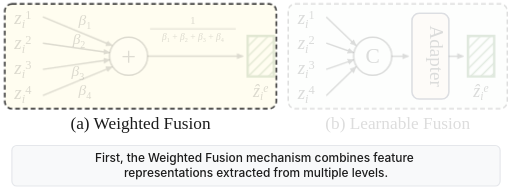
t = 0.00 s
t = 1.81 s: frame unchanged from t = 0.00 s, image omitted
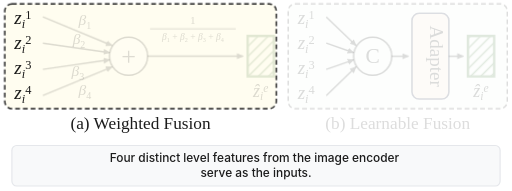
t = 3.61 s
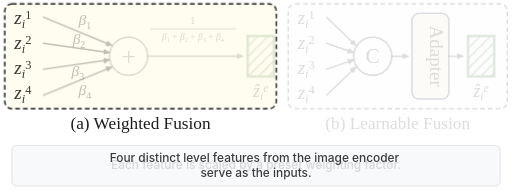
t = 4.82 s
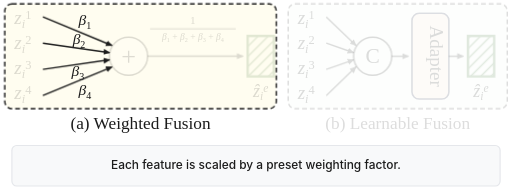
t = 6.63 s
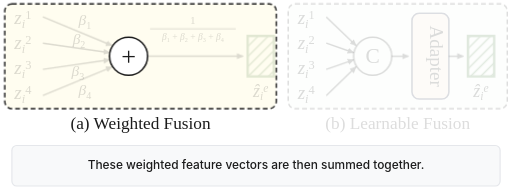
t = 8.43 s

The animated SVG that drew these frames (rendered in a browser with its animation timeline set to each time). Animation: 22 CSS @keyframes rules; frames cover the first 8.43 s, repeats indefinitely.

<svg xmlns="http://www.w3.org/2000/svg" viewBox="0 0 430 160" width="430" height="160">
  <defs>
    <style>
      /* Base ghost state for animated diagram elements */
      #block_a_bg, #caption_a,
      #node_z1_a, #node_z2_a, #node_z3_a, #node_z4_a,
      #label_beta1, #label_beta2, #label_beta3, #label_beta4,
      #edge_z1_to_plus, #edge_z2_to_plus, #edge_z3_to_plus, #edge_z4_to_plus,
      #node_plus_a, #label_plus_a,
      #label_fraction_num, #label_fraction_bar, #label_fraction_den, #edge_plus_to_out_a,
      #node_out_a, #label_out_z_a,
      #block_b_bg, #caption_b,
      #node_z1_b, #node_z2_b, #node_z3_b, #node_z4_b,
      #node_concat_b, #label_concat_c,
      #edge_z1_to_concat, #edge_z2_to_concat, #edge_z3_to_concat, #edge_z4_to_concat,
      #node_adapter, #edge_concat_to_adapter,
      #node_out_b, #label_out_z_b, #edge_adapter_to_out_b {
        opacity: 0.15;
      }

      /* Base state for narration banners */
      .narr-text {
        opacity: 0;
        font-family: -apple-system, BlinkMacSystemFont, "Segoe UI", Roboto, Helvetica, Arial, sans-serif;
        font-size: 10px;
        font-weight: 500;
        fill: #1C1C1C;
        text-anchor: middle;
      }

      /* Animation bindings */
      #block_a_bg, #caption_a { animation: anim_t1_parent 26.5s infinite; }
      #node_z1_a, #node_z2_a, #node_z3_a, #node_z4_a { animation: anim_t2 26.5s infinite; }
      #label_beta1, #label_beta2, #label_beta3, #label_beta4,
      #edge_z1_to_plus, #edge_z2_to_plus, #edge_z3_to_plus, #edge_z4_to_plus { animation: anim_t3 26.5s infinite; }
      #node_plus_a, #label_plus_a { animation: anim_t4 26.5s infinite; }
      #label_fraction_num, #label_fraction_bar, #label_fraction_den,
      #edge_plus_to_out_a { animation: anim_t5 26.5s infinite; }
      #node_out_a, #label_out_z_a { animation: anim_t6 26.5s infinite; }

      #block_b_bg, #caption_b { animation: anim_t7_parent 26.5s infinite; }
      #node_z1_b, #node_z2_b, #node_z3_b, #node_z4_b { animation: anim_t8 26.5s infinite; }
      #node_concat_b, #label_concat_c,
      #edge_z1_to_concat, #edge_z2_to_concat, #edge_z3_to_concat, #edge_z4_to_concat { animation: anim_t9 26.5s infinite; }
      #node_adapter, #edge_concat_to_adapter { animation: anim_t10 26.5s infinite; }
      #node_out_b, #label_out_z_b, #edge_adapter_to_out_b { animation: anim_t11 26.5s infinite; }

      #narr_ts1  { animation: anim_narr_1 26.5s infinite; }
      #narr_ts2  { animation: anim_narr_2 26.5s infinite; }
      #narr_ts3  { animation: anim_narr_3 26.5s infinite; }
      #narr_ts4  { animation: anim_narr_4 26.5s infinite; }
      #narr_ts5  { animation: anim_narr_5 26.5s infinite; }
      #narr_ts6  { animation: anim_narr_6 26.5s infinite; }
      #narr_ts7  { animation: anim_narr_7 26.5s infinite; }
      #narr_ts8  { animation: anim_narr_8 26.5s infinite; }
      #narr_ts9  { animation: anim_narr_9 26.5s infinite; }
      #narr_ts10 { animation: anim_narr_10 26.5s infinite; }
      #narr_ts11 { animation: anim_narr_11 26.5s infinite; }

      /* Diagram Keyframes */
      @keyframes anim_t1_parent {
        0% { opacity: 1; }
        54.545% { opacity: 1; }
        54.546% { opacity: 0.15; }
        100% { opacity: 0.15; }
      }

      @keyframes anim_t2 {
        0%, 9.090% { opacity: 0.15; }
        9.091%, 18.181% { opacity: 1; }
        18.182%, 100% { opacity: 0.15; }
      }

      @keyframes anim_t3 {
        0%, 18.181% { opacity: 0.15; }
        18.182%, 27.272% { opacity: 1; }
        27.273%, 100% { opacity: 0.15; }
      }

      @keyframes anim_t4 {
        0%, 27.272% { opacity: 0.15; }
        27.273%, 36.363% { opacity: 1; }
        36.364%, 100% { opacity: 0.15; }
      }

      @keyframes anim_t5 {
        0%, 36.363% { opacity: 0.15; }
        36.364%, 45.454% { opacity: 1; }
        45.455%, 100% { opacity: 0.15; }
      }

      @keyframes anim_t6 {
        0%, 45.454% { opacity: 0.15; }
        45.455%, 54.545% { opacity: 1; }
        54.546%, 100% { opacity: 0.15; }
      }

      @keyframes anim_t7_parent {
        0%, 54.545% { opacity: 0.15; }
        54.546%, 100% { opacity: 1; }
      }

      @keyframes anim_t8 {
        0%, 63.635% { opacity: 0.15; }
        63.636%, 72.726% { opacity: 1; }
        72.727%, 100% { opacity: 0.15; }
      }

      @keyframes anim_t9 {
        0%, 72.726% { opacity: 0.15; }
        72.727%, 81.817% { opacity: 1; }
        81.818%, 100% { opacity: 0.15; }
      }

      @keyframes anim_t10 {
        0%, 81.817% { opacity: 0.15; }
        81.818%, 90.908% { opacity: 1; }
        90.909%, 100% { opacity: 0.15; }
      }

      @keyframes anim_t11 {
        0%, 90.908% { opacity: 0.15; }
        90.909%, 100% { opacity: 1; }
      }

      /* Narration Banner Keyframes */
      @keyframes anim_narr_1 {
        0%, 9.090% { opacity: 1; }
        9.091%, 100% { opacity: 0; }
      }
      @keyframes anim_narr_2 {
        0%, 9.090% { opacity: 0; }
        9.091%, 18.181% { opacity: 1; }
        18.182%, 100% { opacity: 0; }
      }
      @keyframes anim_narr_3 {
        0%, 18.181% { opacity: 0; }
        18.182%, 27.272% { opacity: 1; }
        27.273%, 100% { opacity: 0; }
      }
      @keyframes anim_narr_4 {
        0%, 27.272% { opacity: 0; }
        27.273%, 36.363% { opacity: 1; }
        36.364%, 100% { opacity: 0; }
      }
      @keyframes anim_narr_5 {
        0%, 36.363% { opacity: 0; }
        36.364%, 45.454% { opacity: 1; }
        45.455%, 100% { opacity: 0; }
      }
      @keyframes anim_narr_6 {
        0%, 45.454% { opacity: 0; }
        45.455%, 54.545% { opacity: 1; }
        54.546%, 100% { opacity: 0; }
      }
      @keyframes anim_narr_7 {
        0%, 54.545% { opacity: 0; }
        54.546%, 63.635% { opacity: 1; }
        63.636%, 100% { opacity: 0; }
      }
      @keyframes anim_narr_8 {
        0%, 63.635% { opacity: 0; }
        63.636%, 72.726% { opacity: 1; }
        72.727%, 100% { opacity: 0; }
      }
      @keyframes anim_narr_9 {
        0%, 72.726% { opacity: 0; }
        72.727%, 81.817% { opacity: 1; }
        81.818%, 100% { opacity: 0; }
      }
      @keyframes anim_narr_10 {
        0%, 81.817% { opacity: 0; }
        81.818%, 90.908% { opacity: 1; }
        90.909%, 100% { opacity: 0; }
      }
      @keyframes anim_narr_11 {
        0%, 90.908% { opacity: 0; }
        90.909%, 100% { opacity: 1; }
      }
    </style>

    <!-- Arrow marker -->
    <marker id="arrow" viewBox="0 0 10 10" refX="7" refY="5" markerWidth="6" markerHeight="6" orient="auto-start-reverse">
      <path d="M 0 1.5 L 8 5 L 0 8.5 z" fill="#1C1C1C"/>
    </marker>

    <!-- Diagonal stripe pattern for hatched rectangles -->
    <pattern id="green-hatch" width="6" height="6" patternTransform="rotate(45 0 0)" patternUnits="userSpaceOnUse">
      <line x1="0" y1="0" x2="0" y2="6" stroke="#376E2D" stroke-width="2.2"/>
    </pattern>
  </defs>

  <!-- ================= BLOCK (a): Weighted Fusion ================= -->
  <g id="block_a" data-id="block_a" data-class="block" data-parent="root">
    <rect id="block_a_bg" data-id="block_a_bg" data-class="child_node" data-parent="block_a" x="4" y="3" width="228" height="88" rx="6" ry="6" fill="#FFFDF0" stroke="#1C1C1C" stroke-width="1.2" stroke-dasharray="4,2.5"/>
    
    <!-- Input Nodes -->
    <text id="node_z1_a" data-id="node_z1_a" data-class="child_node" data-parent="block_a" x="12" y="20" font-family="Times New Roman, serif" font-size="16" font-style="italic" fill="#1C1C1C">z<tspan font-size="0.65em" font-style="italic" dy="3">i</tspan><tspan font-size="0.65em" font-style="normal" dy="-7">1</tspan></text>
    <text id="node_z2_a" data-id="node_z2_a" data-class="child_node" data-parent="block_a" x="12" y="41" font-family="Times New Roman, serif" font-size="16" font-style="italic" fill="#1C1C1C">z<tspan font-size="0.65em" font-style="italic" dy="3">i</tspan><tspan font-size="0.65em" font-style="normal" dy="-7">2</tspan></text>
    <text id="node_z3_a" data-id="node_z3_a" data-class="child_node" data-parent="block_a" x="12" y="62" font-family="Times New Roman, serif" font-size="16" font-style="italic" fill="#1C1C1C">z<tspan font-size="0.65em" font-style="italic" dy="3">i</tspan><tspan font-size="0.65em" font-style="normal" dy="-7">3</tspan></text>
    <text id="node_z4_a" data-id="node_z4_a" data-class="child_node" data-parent="block_a" x="12" y="83" font-family="Times New Roman, serif" font-size="16" font-style="italic" fill="#1C1C1C">z<tspan font-size="0.65em" font-style="italic" dy="3">i</tspan><tspan font-size="0.65em" font-style="normal" dy="-7">4</tspan></text>

    <!-- Summation Node -->
    <circle id="node_plus_a" data-id="node_plus_a" data-class="child_node" data-parent="block_a" cx="108" cy="47" r="16" fill="#FFFFFF" stroke="#1C1C1C" stroke-width="1.3"/>
    <text id="label_plus_a" data-id="label_plus_a" data-class="text_node" data-parent="block_a" x="108" y="54" font-family="Times New Roman, serif" font-size="22" font-weight="normal" text-anchor="middle" fill="#1C1C1C">+</text>

    <!-- Output Hatched Rectangle Node -->
    <rect id="node_out_a" data-id="node_out_a" data-class="child_node" data-parent="block_a" x="208" y="30" width="22" height="34" fill="url(#green-hatch)" stroke="#376E2D" stroke-width="2"/>
    <text id="label_out_z_a" data-id="label_out_z_a" data-class="child_node" data-parent="block_a" x="219" y="81" font-family="Times New Roman, serif" font-size="15" font-style="italic" text-anchor="middle" fill="#1C1C1C">z&#x0302;<tspan font-size="0.65em" font-style="italic" dy="3">i</tspan><tspan font-size="0.65em" font-style="italic" dy="-7">e</tspan></text>

    <!-- Weight Annotations -->
    <text id="label_beta1" data-id="label_beta1" data-class="text_node" data-parent="block_a" x="66" y="21" font-family="Times New Roman, serif" font-size="13" font-style="italic" fill="#1C1C1C">&#x03B2;<tspan font-size="0.65em" font-style="normal" dy="3">1</tspan></text>
    <text id="label_beta2" data-id="label_beta2" data-class="text_node" data-parent="block_a" x="61" y="37" font-family="Times New Roman, serif" font-size="13" font-style="italic" fill="#1C1C1C">&#x03B2;<tspan font-size="0.65em" font-style="normal" dy="3">2</tspan></text>
    <text id="label_beta3" data-id="label_beta3" data-class="text_node" data-parent="block_a" x="60" y="64" font-family="Times New Roman, serif" font-size="13" font-style="italic" fill="#1C1C1C">&#x03B2;<tspan font-size="0.65em" font-style="normal" dy="3">3</tspan></text>
    <text id="label_beta4" data-id="label_beta4" data-class="text_node" data-parent="block_a" x="66" y="80" font-family="Times New Roman, serif" font-size="13" font-style="italic" fill="#1C1C1C">&#x03B2;<tspan font-size="0.65em" font-style="normal" dy="3">4</tspan></text>

    <!-- Fraction Formula Annotation -->
    <text id="label_fraction_num" data-id="label_fraction_num" data-class="text_node" data-parent="block_a" x="162" y="20" font-family="Times New Roman, serif" font-size="9.5" text-anchor="middle" fill="#1C1C1C">1</text>
    <line id="label_fraction_bar" data-id="label_fraction_bar" data-class="text_node" data-parent="block_a" x1="126" y1="24" x2="198" y2="24" stroke="#1C1C1C" stroke-width="0.8"/>
    <text id="label_fraction_den" data-id="label_fraction_den" data-class="text_node" data-parent="block_a" x="162" y="33" font-family="Times New Roman, serif" font-size="8" font-style="italic" text-anchor="middle" fill="#1C1C1C">&#x03B2;<tspan font-size="0.65em" font-style="normal" dy="2">1</tspan><tspan font-style="normal" dy="-2"> + </tspan>&#x03B2;<tspan font-size="0.65em" font-style="normal" dy="2">2</tspan><tspan font-style="normal" dy="-2"> + </tspan>&#x03B2;<tspan font-size="0.65em" font-style="normal" dy="2">3</tspan><tspan font-style="normal" dy="-2"> + </tspan>&#x03B2;<tspan font-size="0.65em" font-style="normal" dy="2">4</tspan></text>
  </g>

  <!-- Edges for Block (a) -->
  <g>
    <line id="edge_z1_to_plus" data-id="edge_z1_to_plus" data-class="edge" data-source="node_z1_a" data-target="node_plus_a" x1="36" y1="14" x2="94" y2="38" stroke="#1C1C1C" stroke-width="1.2" marker-end="url(#arrow)"/>
    <line id="edge_z2_to_plus" data-id="edge_z2_to_plus" data-class="edge" data-source="node_z2_a" data-target="node_plus_a" x1="36" y1="36" x2="92" y2="44" stroke="#1C1C1C" stroke-width="1.2" marker-end="url(#arrow)"/>
    <line id="edge_z3_to_plus" data-id="edge_z3_to_plus" data-class="edge" data-source="node_z3_a" data-target="node_plus_a" x1="36" y1="58" x2="92" y2="50" stroke="#1C1C1C" stroke-width="1.2" marker-end="url(#arrow)"/>
    <line id="edge_z4_to_plus" data-id="edge_z4_to_plus" data-class="edge" data-source="node_z4_a" data-target="node_plus_a" x1="36" y1="80" x2="94" y2="56" stroke="#1C1C1C" stroke-width="1.2" marker-end="url(#arrow)"/>
    <line id="edge_plus_to_out_a" data-id="edge_plus_to_out_a" data-class="edge" data-source="node_plus_a" data-target="node_out_a" x1="124" y1="47" x2="204" y2="47" stroke="#1C1C1C" stroke-width="1.2" marker-end="url(#arrow)"/>
  </g>

  <!-- ================= BLOCK (b): Learnable Fusion ================= -->
  <g id="block_b" data-id="block_b" data-class="block" data-parent="root">
    <rect id="block_b_bg" data-id="block_b_bg" data-class="child_node" data-parent="block_b" x="242" y="3" width="184" height="88" rx="6" ry="6" fill="#F1F9EE" stroke="#1C1C1C" stroke-width="1.2" stroke-dasharray="4,2.5"/>
    
    <!-- Input Nodes -->
    <text id="node_z1_b" data-id="node_z1_b" data-class="child_node" data-parent="block_b" x="250" y="20" font-family="Times New Roman, serif" font-size="16" font-style="italic" fill="#1C1C1C">z<tspan font-size="0.65em" font-style="italic" dy="3">i</tspan><tspan font-size="0.65em" font-style="normal" dy="-7">1</tspan></text>
    <text id="node_z2_b" data-id="node_z2_b" data-class="child_node" data-parent="block_b" x="250" y="41" font-family="Times New Roman, serif" font-size="16" font-style="italic" fill="#1C1C1C">z<tspan font-size="0.65em" font-style="italic" dy="3">i</tspan><tspan font-size="0.65em" font-style="normal" dy="-7">2</tspan></text>
    <text id="node_z3_b" data-id="node_z3_b" data-class="child_node" data-parent="block_b" x="250" y="62" font-family="Times New Roman, serif" font-size="16" font-style="italic" fill="#1C1C1C">z<tspan font-size="0.65em" font-style="italic" dy="3">i</tspan><tspan font-size="0.65em" font-style="normal" dy="-7">3</tspan></text>
    <text id="node_z4_b" data-id="node_z4_b" data-class="child_node" data-parent="block_b" x="250" y="83" font-family="Times New Roman, serif" font-size="16" font-style="italic" fill="#1C1C1C">z<tspan font-size="0.65em" font-style="italic" dy="3">i</tspan><tspan font-size="0.65em" font-style="normal" dy="-7">4</tspan></text>

    <!-- Concatenation Node -->
    <circle id="node_concat_b" data-id="node_concat_b" data-class="child_node" data-parent="block_b" cx="313" cy="47" r="16" fill="#FFFFFF" stroke="#1C1C1C" stroke-width="1.3"/>
    <text id="label_concat_c" data-id="label_concat_c" data-class="text_node" data-parent="block_b" x="313" y="53" font-family="Times New Roman, serif" font-size="18" text-anchor="middle" fill="#1C1C1C">C</text>

    <!-- Adapter Node -->
    <g id="node_adapter" data-id="node_adapter" data-class="child_node" data-parent="block_b">
      <rect id="node_adapter_rect" data-id="node_adapter_rect" data-class="composite_part" data-parent="node_adapter" x="346" y="11" width="31" height="72" rx="6" ry="6" fill="#FDE7DB" stroke="#252A4A" stroke-width="1.3"/>
      <text id="label_adapter_text" data-id="label_adapter_text" data-class="composite_part" data-parent="node_adapter" x="361.5" y="47" font-family="Times New Roman, serif" font-size="16" text-anchor="middle" fill="#1C1C1C" transform="rotate(90 361.5 47)">Adapter</text>
    </g>

    <!-- Output Hatched Rectangle Node -->
    <rect id="node_out_b" data-id="node_out_b" data-class="child_node" data-parent="block_b" x="393" y="30" width="22" height="34" fill="url(#green-hatch)" stroke="#376E2D" stroke-width="2"/>
    <text id="label_out_z_b" data-id="label_out_z_b" data-class="child_node" data-parent="block_b" x="404" y="81" font-family="Times New Roman, serif" font-size="15" font-style="italic" text-anchor="middle" fill="#1C1C1C">z&#x0302;<tspan font-size="0.65em" font-style="italic" dy="3">i</tspan><tspan font-size="0.65em" font-style="italic" dy="-7">e</tspan></text>
  </g>

  <!-- Edges for Block (b) -->
  <g>
    <line id="edge_z1_to_concat" data-id="edge_z1_to_concat" data-class="edge" data-source="node_z1_b" data-target="node_concat_b" x1="274" y1="14" x2="299" y2="38" stroke="#1C1C1C" stroke-width="1.2" marker-end="url(#arrow)"/>
    <line id="edge_z2_to_concat" data-id="edge_z2_to_concat" data-class="edge" data-source="node_z2_b" data-target="node_concat_b" x1="274" y1="36" x2="297" y2="44" stroke="#1C1C1C" stroke-width="1.2" marker-end="url(#arrow)"/>
    <line id="edge_z3_to_concat" data-id="edge_z3_to_concat" data-class="edge" data-source="node_z3_b" data-target="node_concat_b" x1="274" y1="58" x2="297" y2="50" stroke="#1C1C1C" stroke-width="1.2" marker-end="url(#arrow)"/>
    <line id="edge_z4_to_concat" data-id="edge_z4_to_concat" data-class="edge" data-source="node_z4_b" data-target="node_concat_b" x1="274" y1="80" x2="299" y2="56" stroke="#1C1C1C" stroke-width="1.2" marker-end="url(#arrow)"/>
    <line id="edge_concat_to_adapter" data-id="edge_concat_to_adapter" data-class="edge" data-source="node_concat_b" data-target="node_adapter" x1="329" y1="47" x2="343" y2="47" stroke="#1C1C1C" stroke-width="1.2" marker-end="url(#arrow)"/>
    <line id="edge_adapter_to_out_b" data-id="edge_adapter_to_out_b" data-class="edge" data-source="node_adapter" data-target="node_out_b" x1="377" y1="47" x2="389" y2="47" stroke="#1C1C1C" stroke-width="1.2" marker-end="url(#arrow)"/>
  </g>

  <!-- ================= CAPTIONS ================= -->
  <text id="caption_a" data-id="caption_a" data-class="text_node" data-parent="root" x="118" y="108" font-family="Times New Roman, serif" font-size="14.5" text-anchor="middle" fill="#1C1C1C">(a) Weighted Fusion</text>
  <text id="caption_b" data-id="caption_b" data-class="text_node" data-parent="root" x="334" y="108" font-family="Times New Roman, serif" font-size="14.5" text-anchor="middle" fill="#1C1C1C">(b) Learnable Fusion</text>

  <!-- ================= NARRATION BANNER ================= -->
  <g id="narration_banner">
    <rect x="10" y="122" width="410" height="34" rx="4" fill="#F8F9FA" stroke="#E5E7EB" stroke-width="1"/>
    
    <text id="narr_ts1" class="narr-text" x="50%" y="136">
      <tspan x="50%" dy="0">First, the Weighted Fusion mechanism combines feature</tspan>
      <tspan x="50%" dy="1.25em">representations extracted from multiple levels.</tspan>
    </text>

    <text id="narr_ts2" class="narr-text" x="50%" y="136">
      <tspan x="50%" dy="0">Four distinct level features from the image encoder</tspan>
      <tspan x="50%" dy="1.25em">serve as the inputs.</tspan>
    </text>

    <text id="narr_ts3" class="narr-text" x="50%" y="142">
      <tspan x="50%" dy="0">Each feature is scaled by a preset weighting factor.</tspan>
    </text>

    <text id="narr_ts4" class="narr-text" x="50%" y="142">
      <tspan x="50%" dy="0">These weighted feature vectors are then summed together.</tspan>
    </text>

    <text id="narr_ts5" class="narr-text" x="50%" y="136">
      <tspan x="50%" dy="0">The accumulated sum is normalized by dividing</tspan>
      <tspan x="50%" dy="1.25em">by the total sum of the weights.</tspan>
    </text>

    <text id="narr_ts6" class="narr-text" x="50%" y="136">
      <tspan x="50%" dy="0">This produces the final fused</tspan>
      <tspan x="50%" dy="1.25em">multi-level feature representation.</tspan>
    </text>

    <text id="narr_ts7" class="narr-text" x="50%" y="136">
      <tspan x="50%" dy="0">Alternatively, the Learnable Fusion mechanism fuses</tspan>
      <tspan x="50%" dy="1.25em">features in a data-driven manner.</tspan>
    </text>

    <text id="narr_ts8" class="narr-text" x="50%" y="136">
      <tspan x="50%" dy="0">The four multi-level feature vectors</tspan>
      <tspan x="50%" dy="1.25em">are again taken as inputs.</tspan>
    </text>

    <text id="narr_ts9" class="narr-text" x="50%" y="136">
      <tspan x="50%" dy="0">Here, all input features are concatenated across the</tspan>
      <tspan x="50%" dy="1.25em">channel dimension into a single joint representation.</tspan>
    </text>

    <text id="narr_ts10" class="narr-text" x="50%" y="136">
      <tspan x="50%" dy="0">A learnable adapter processes and reduces the</tspan>
      <tspan x="50%" dy="1.25em">dimensionality of the concatenated features.</tspan>
    </text>

    <text id="narr_ts11" class="narr-text" x="50%" y="142">
      <tspan x="50%" dy="0">This yields the final enhanced fused feature vector.</tspan>
    </text>
  </g>
</svg>
